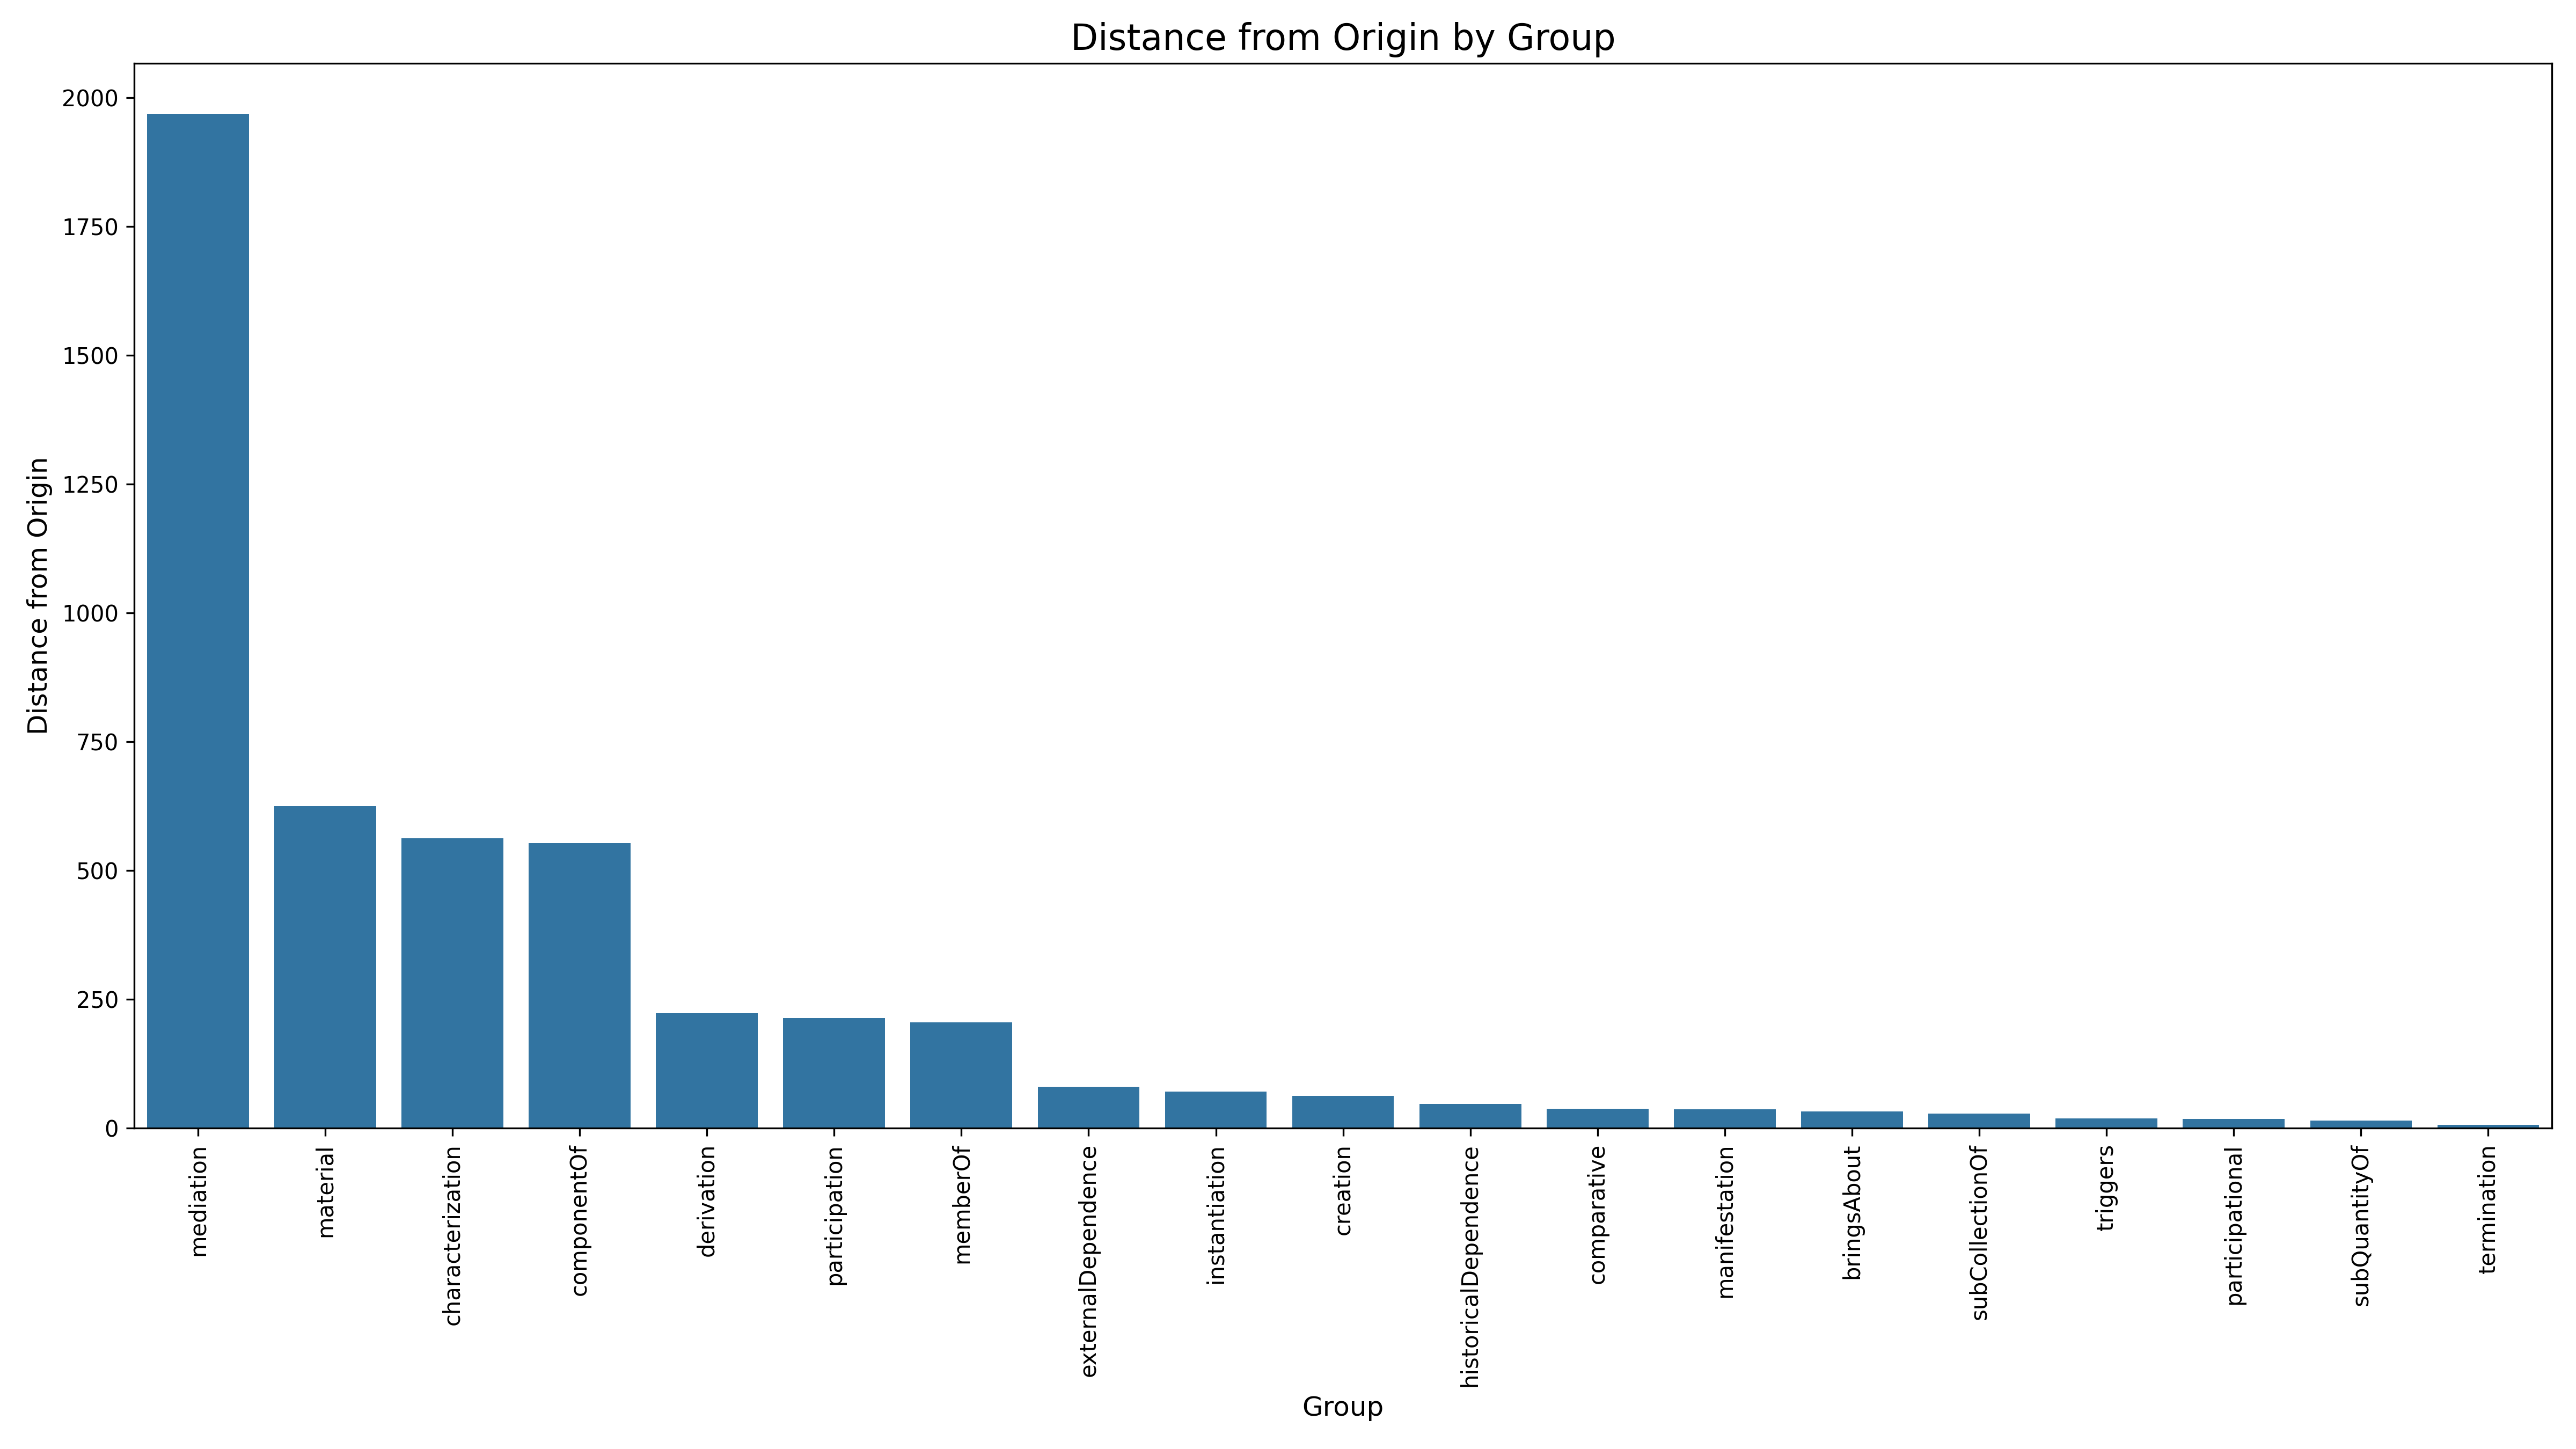

The data file committed next to this chart (first rows):
Stereotype, DistanceFromOrigin, Rank
mediation, 1969, 1
material, 625.3, 2
characterization, 562.1, 3
componentOf, 552.8, 4
derivation, 222.4, 5
participation, 213, 6
memberOf, 205.4, 7
externalDependence, 80.08, 8
instantiation, 71.06, 9
creation, 62.64, 10
historicalDependence, 46.82, 11
comparative, 37.48, 12
manifestation, 36.06, 13
bringsAbout, 32.31, 14
subCollectionOf, 27.66, 15
triggers, 18.87, 16
participational, 17.46, 17
subQuantityOf, 14.56, 18
termination, 5.831, 19
